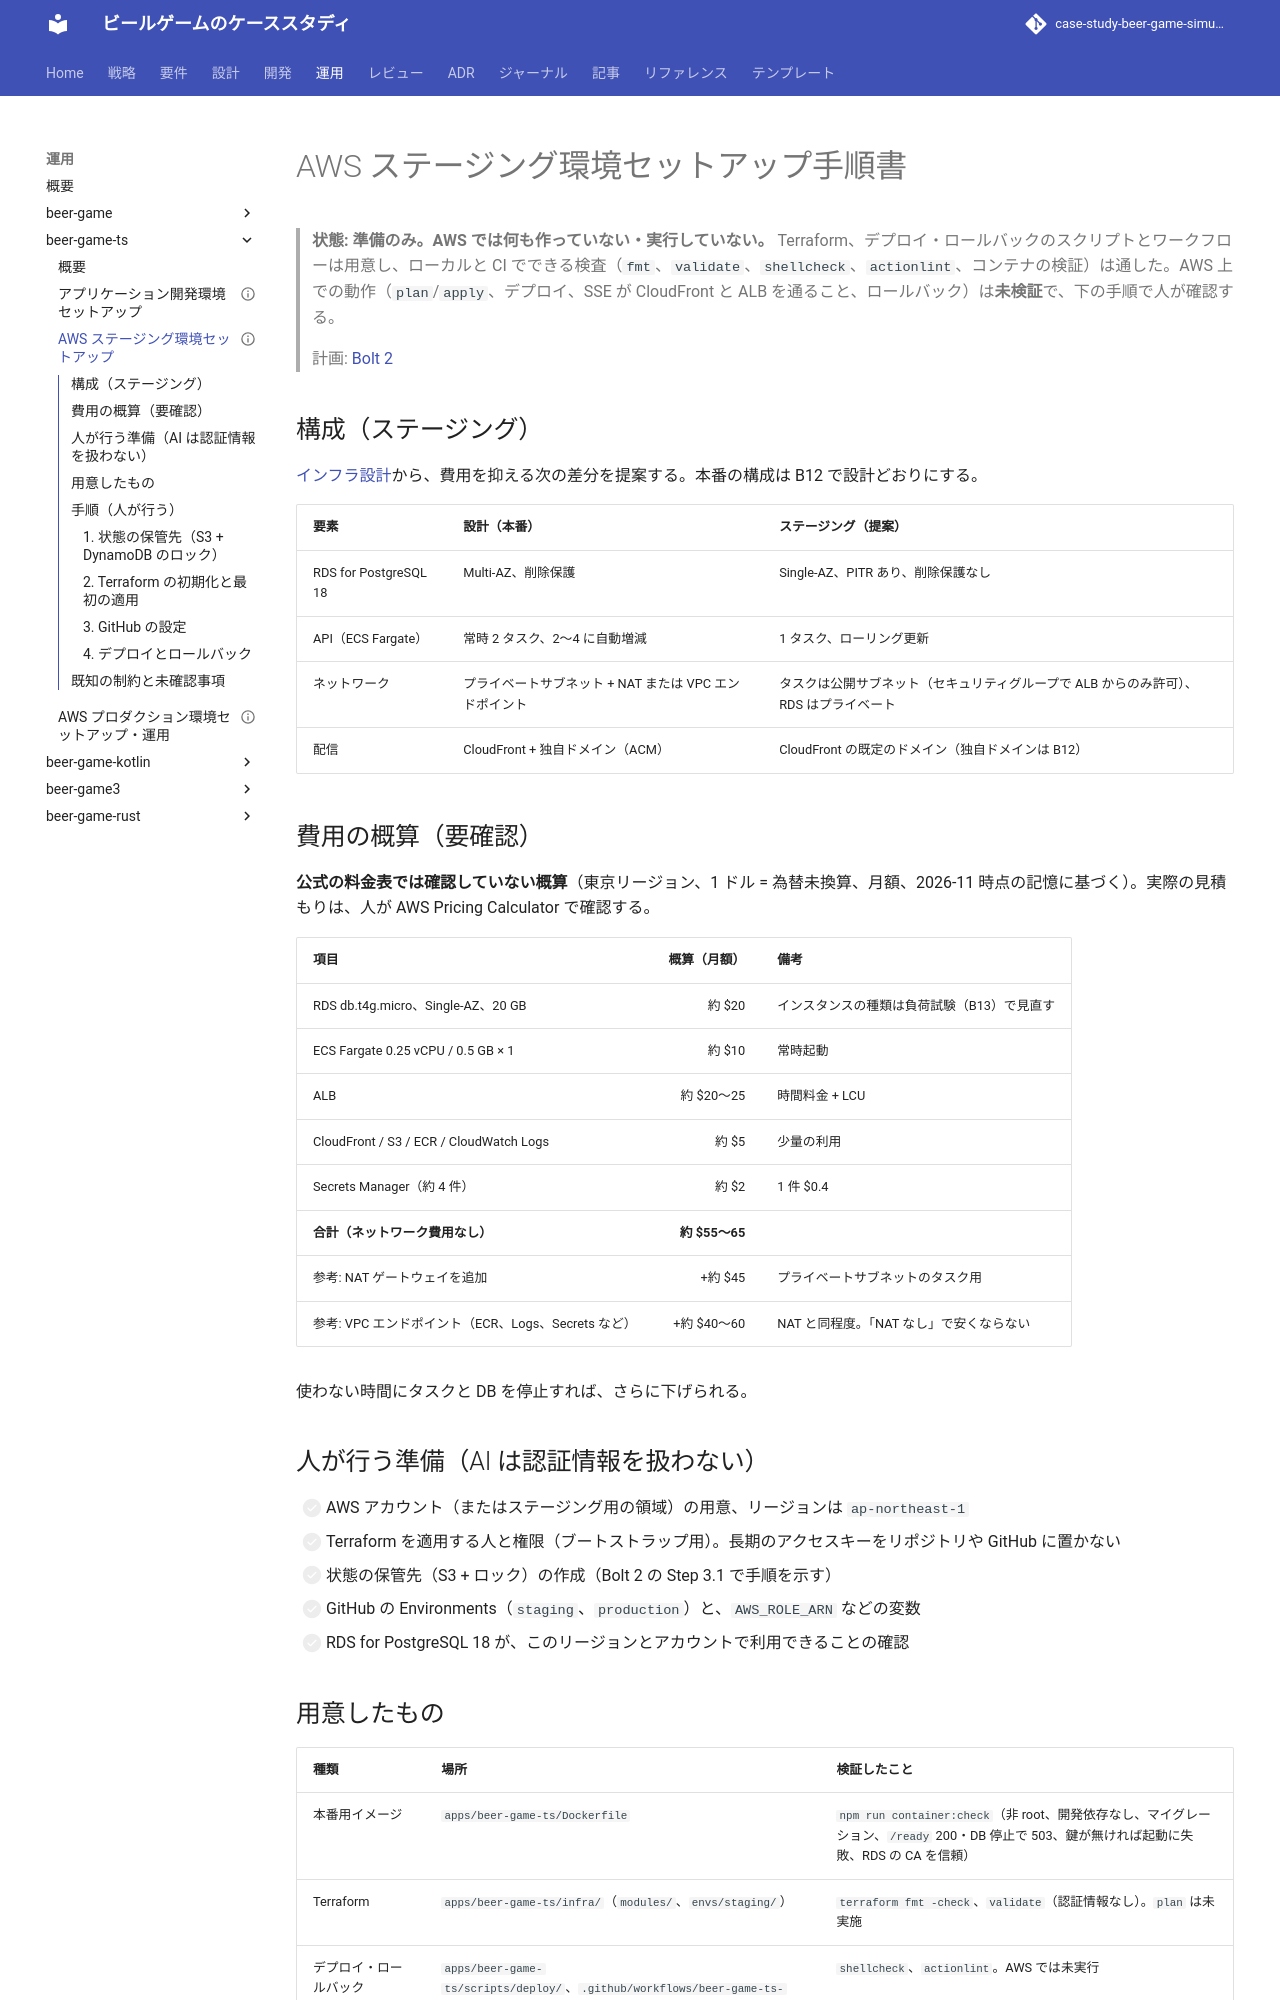

repository: k2works/case-study-beer-game-simulation · page: operation/beer-game-ts/aws_staging_setup/index.html · generator: mkdocs

---
type: Reference
title: "AWS ステージング環境セットアップ手順書 - beer-game-ts"
description: "ステージング環境の構成、費用の概算（未確認）、人が行う準備と手順、デプロイとロールバック。コードは用意したが、AWS では未実行・未検証。"
tags: [operation, setup]
status: draft
generated: { by: claude-code/claude-sonnet-5-5, at: 2026-11-10T04:55:00Z }
---

# AWS ステージング環境セットアップ手順書

> **状態: 準備のみ。AWS では何も作っていない・実行していない。** Terraform、デプロイ・ロールバックのスクリプトとワークフローは用意し、ローカルと CI でできる検査（`fmt`、`validate`、`shellcheck`、`actionlint`、コンテナの検証）は通した。AWS 上での動作（`plan`/`apply`、デプロイ、SSE が CloudFront と ALB を通ること、ロールバック）は**未検証**で、下の手順で人が確認する。
>
> 計画: [Bolt 2](../../development/beer-game-ts/bolt_2_plan.md)

## 構成（ステージング）

[インフラ設計](../../design/beer-game-ts/architecture-infrastructure.md)から、費用を抑える次の差分を提案する。本番の構成は B12 で設計どおりにする。

| 要素                  | 設計（本番）                                           | ステージング（提案）                                                                  |
| :-------------------- | :----------------------------------------------------- | :------------------------------------------------------------------------------------ |
| RDS for PostgreSQL 18 | Multi-AZ、削除保護                                     | Single-AZ、PITR あり、削除保護なし                                                    |
| API（ECS Fargate）    | 常時 2 タスク、2〜4 に自動増減                         | 1 タスク、ローリング更新                                                              |
| ネットワーク          | プライベートサブネット + NAT または VPC エンドポイント | タスクは公開サブネット（セキュリティグループで ALB からのみ許可）、RDS はプライベート |
| 配信                  | CloudFront + 独自ドメイン（ACM）                       | CloudFront の既定のドメイン（独自ドメインは B12）                                     |

## 費用の概算（要確認）

**公式の料金表では確認していない概算**（東京リージョン、1 ドル = 為替未換算、月額、2026-11 時点の記憶に基づく）。実際の見積もりは、人が AWS Pricing Calculator で確認する。

| 項目                                                |   概算（月額） | 備考                                        |
| :-------------------------------------------------- | -------------: | :------------------------------------------ |
| RDS db.t4g.micro、Single-AZ、20 GB                  |         約 $20 | インスタンスの種類は負荷試験（B13）で見直す |
| ECS Fargate 0.25 vCPU / 0.5 GB × 1                  |         約 $10 | 常時起動                                    |
| ALB                                                 |     約 $20〜25 | 時間料金 + LCU                              |
| CloudFront / S3 / ECR / CloudWatch Logs             |          約 $5 | 少量の利用                                  |
| Secrets Manager（約 4 件）                          |          約 $2 | 1 件 $0.4                                   |
| **合計（ネットワーク費用なし）**                    | **約 $55〜65** |                                             |
| 参考: NAT ゲートウェイを追加                        |        +約 $45 | プライベートサブネットのタスク用            |
| 参考: VPC エンドポイント（ECR、Logs、Secrets など） |    +約 $40〜60 | NAT と同程度。「NAT なし」で安くならない    |

使わない時間にタスクと DB を停止すれば、さらに下げられる。

## 人が行う準備（AI は認証情報を扱わない）

- [ ] AWS アカウント（またはステージング用の領域）の用意、リージョンは `ap-northeast-1`
- [ ] Terraform を適用する人と権限（ブートストラップ用）。長期のアクセスキーをリポジトリや GitHub に置かない
- [ ] 状態の保管先（S3 + ロック）の作成（Bolt 2 の Step 3.1 で手順を示す）
- [ ] GitHub の Environments（`staging`、`production`）と、`AWS_ROLE_ARN` などの変数
- [ ] RDS for PostgreSQL 18 が、このリージョンとアカウントで利用できることの確認
